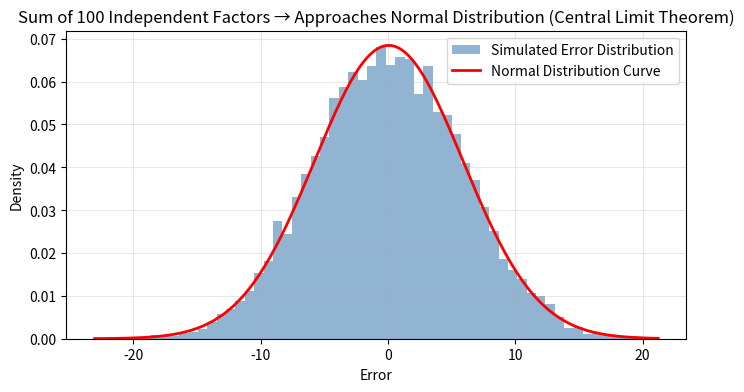
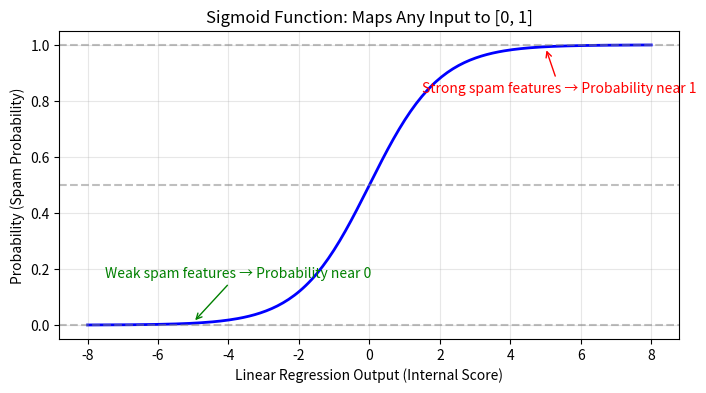
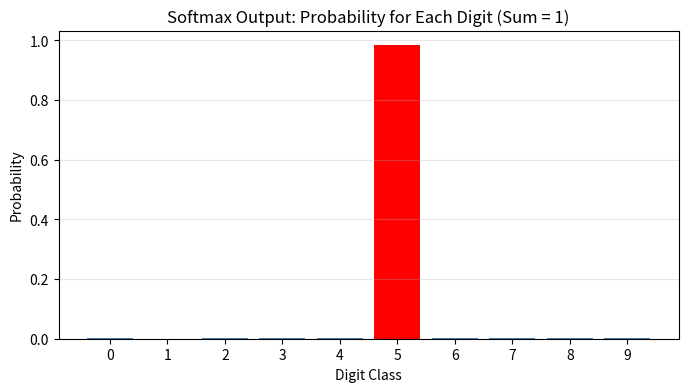

These charts were generated, in order, by the following Python code:
import numpy as np
import matplotlib.pyplot as plt
from scipy import stats

# 독립적인 작은 요인 100개를 합쳐서 오차를 시뮬레이션
np.random.seed(42)
n_samples = 10000
n_factors = 100

# 각 요인은 균등분포를 따름 (정규분포가 아님)
factors = np.random.uniform(-1, 1, size=(n_samples, n_factors))

# 오차 = 요인들의 합
errors = factors.sum(axis=1)

x = np.linspace(errors.min(), errors.max(), 200)
pdf = stats.norm.pdf(x, errors.mean(), errors.std())

plt.figure(figsize=(8, 4))
plt.hist(errors, bins=60, density=True, alpha=0.6, color='steelblue', label='Simulated Error Distribution')
plt.plot(x, pdf, 'r-', linewidth=2, label='Normal Distribution Curve')
plt.title('Sum of 100 Independent Factors → Approaches Normal Distribution (Central Limit Theorem)')
plt.xlabel('Error')
plt.ylabel('Density')
plt.legend()
plt.grid(True, alpha=0.3)
plt.show()
print('Each factor follows a uniform distribution, but the sum approximates a normal distribution.')

import numpy as np

# 오차 크기에 따른 확률밀도 변화
errors = np.array([0, 1, 2, 3, 4, 5])
sigma = 1.0
prob_density = np.exp(-errors**2 / (2 * sigma**2))

print('Probability Density by Error Size (Normalized)')
print('-' * 40)
for e, p in zip(errors, prob_density):
    bar = '█' * int(p * 30)
    print(f'Error = {e:2d}  →  {p:.6f}  {bar}')

print()
print('Even a small increase in error causes the probability density to drop drastically.')
print('This is why RMSE is highly sensitive to large errors.')

import numpy as np

# 이상치가 있을 때 RMSE vs MAE 비교
errors_normal  = np.array([1, -2, 3, -1, 2])    # 정상적인 오차
errors_outlier = np.array([1, -2, 3, -1, 100])  # 이상치 포함

def rmse(errors):
    return np.sqrt(np.mean(errors**2))

def mae(errors):
    return np.mean(np.abs(errors))

print('Without Outliers')
print(f'  RMSE: {rmse(errors_normal):.2f}')
print(f'  MAE:  {mae(errors_normal):.2f}')
print()
print('With Outliers (one error = 100)')
print(f'  RMSE: {rmse(errors_outlier):.2f}  ← Very sensitive to outliers')
print(f'  MAE:  {mae(errors_outlier):.2f}   ← Relatively less sensitive to outliers')

import numpy as np
import matplotlib.pyplot as plt

def sigmoid(x):
    return 1 / (1 + np.exp(-x))

x = np.linspace(-8, 8, 200)
y = sigmoid(x)

plt.figure(figsize=(8, 4))
plt.plot(x, y, 'b-', linewidth=2)
plt.axhline(y=0.5, color='gray', linestyle='--', alpha=0.5)
plt.axhline(y=1.0, color='gray', linestyle='--', alpha=0.5)
plt.axhline(y=0.0, color='gray', linestyle='--', alpha=0.5)
plt.title('Sigmoid Function: Maps Any Input to [0, 1]')
plt.xlabel('Linear Regression Output (Internal Score)')
plt.ylabel('Probability (Spam Probability)')
plt.annotate('Strong spam features → Probability near 1', xy=(5, 0.99), xytext=(1.5, 0.83),
             arrowprops=dict(arrowstyle='->', color='red'), color='red')
plt.annotate('Weak spam features → Probability near 0', xy=(-5, 0.01), xytext=(-7.5, 0.17),
             arrowprops=dict(arrowstyle='->', color='green'), color='green')
plt.grid(True, alpha=0.3)
plt.show()

# 시그모이드는 모델 내부 점수를 확률로 번역하는 장치
scores = [-5, -2, 0, 2, 5]
print('Internal Score → Probability (Sigmoid)')
print('-' * 40)
for s in scores:
    p = sigmoid(s)
    print(f'Score {s:+3d}  →  Prob {p:.4f}  ({"Spam" if p > 0.5 else "Normal"})')

import numpy as np
import matplotlib.pyplot as plt

def softmax(z):
    exp_z = np.exp(z - np.max(z))  # 수치 안정성을 위해 최댓값을 뺌
    return exp_z / exp_z.sum()

# MNIST: 숫자 5 이미지에 대한 모델 내부 점수 (가상)
scores = np.array([-2.1, -3.5, -1.2, -2.8, -1.5, 4.3, -2.0, -1.8, -2.3, -1.9])
probs = softmax(scores)

print('MNIST Digit Classification Result (Image of digit 5)')
print('-' * 45)
for digit, (s, p) in enumerate(zip(scores, probs)):
    bar = '█' * int(p * 40)
    marker = ' ← predicted' if digit == np.argmax(probs) else ''
    print(f'Digit {digit}: score={s:5.1f}  prob={p:.4f}  {bar}{marker}')

print(f'\nSum of all probabilities: {probs.sum():.6f} (always 1)')

plt.figure(figsize=(8, 4))
colors = ['red' if i == np.argmax(probs) else 'steelblue' for i in range(10)]
plt.bar(range(10), probs, color=colors)
plt.title('Softmax Output: Probability for Each Digit (Sum = 1)')
plt.xlabel('Digit Class')
plt.ylabel('Probability')
plt.xticks(range(10))
plt.grid(True, alpha=0.3, axis='y')
plt.show()
